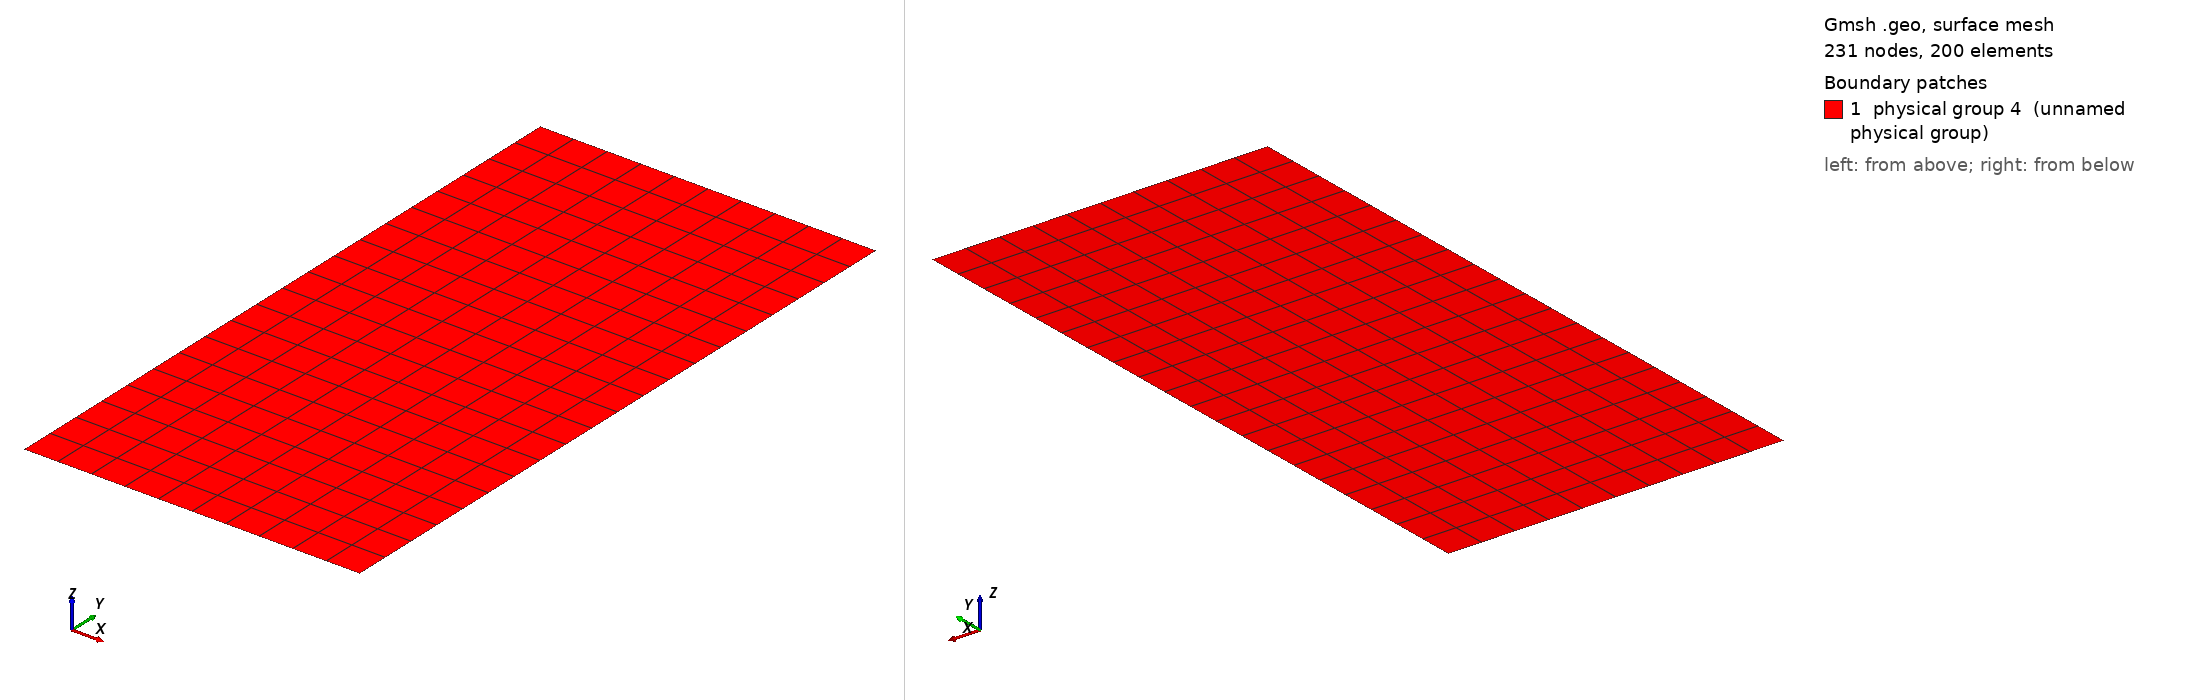

Gmsh geometry script, surface-meshed: 231 nodes, 200 surface elements. Boundary patches (legend numbers): 1 physical group 4 (unnamed physical group). Left view from above one corner, right view from below the opposite corner. Legend entries are the model's physical surfaces. The drawing asked Gmsh for element sizes between 1% and 20% of the model's largest extent; the script's own settings can give other sizes.

=== MyGeometry_rect.geo (drawn) ===
h = 1;
w = h/2;
c = 0.5;

//Points
Point(1) = {0, 0, 0, c};
Point(2) = {w, 0, 0, c};
Point(3) = {w, h, 0, c};
Point(4) = {0, h, 0, c};


//Lines
Line(1) = {1, 2};
Line(2) = {2, 3};
Line(3) = {3, 4};
Line(4) = {4, 1};

//Transfinite Curve{1} = 20;
//Transfinite Curve{2} = 38;
//Transfinite Curve{3} = 20;
//Transfinite Curve{4} = 38;


Transfinite Curve{1} = 11;
Transfinite Curve{2} = 21;
Transfinite Curve{3} = 11;
Transfinite Curve{4} = 21;
//Line Loops

Line Loop(1) = {1, 2, 3, 4};

//Surfaces 
Plane Surface(1) = {1};

Transfinite Surface(1);

//Generate Quadrangles mesh
Recombine Surface{1};

Physical Line(1) = {1}; 
Physical Line(2) = {3}; 
Physical Line(3) = {2,4}; 
Physical Surface(4) = {1};
